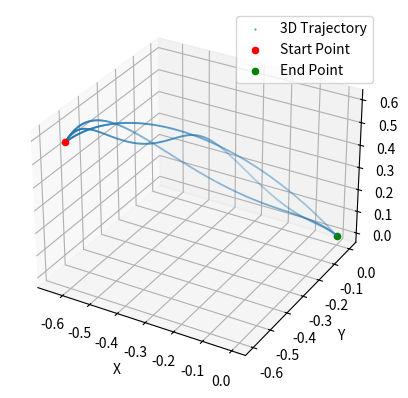

Write the Python code that produced this figure.
import numpy as np
import matplotlib.pyplot as plt
from mpl_toolkits.mplot3d import Axes3D

# Parameters
duration = 3  # seconds
frequency = 100  # Hz
num_points = duration * frequency
time_points = np.linspace(0, duration, num_points)

theta_xy = np.linspace(0, np.pi / 2, num_points).reshape(-1, 1)
radius_xy = 0.6
x = - radius_xy * np.cos(theta_xy)
y = -0.6 + radius_xy * np.sin(theta_xy)
z = 0.6 - radius_xy * (1 - np.cos(theta_xy))

x_4 = np.copy(x) - radius_xy/8 * np.sin(theta_xy*4)
y_4 = np.copy(y) + radius_xy/8 * np.sin(theta_xy*4)
z_4 = np.copy(z) - radius_xy/8 * (1-np.cos(theta_xy*4))

x_8 = np.copy(x) - radius_xy/16 * np.sin(theta_xy*8)
y_8 = np.copy(y) + radius_xy/16 * np.sin(theta_xy*8)
z_8 = np.copy(z) - radius_xy/16 * (1-np.cos(theta_xy*8))

# Combine trajectories
x_combined = np.vstack([x, x_4, x_8])
y_combined = np.vstack([y, y_4, y_8])
z_combined = np.vstack([z, z_4, z_8])

# Plot 3D trajectory
fig = plt.figure()
ax = fig.add_subplot(111, projection='3d')
ax.scatter(x_combined, y_combined, z_combined, label='3D Trajectory', s=0.2)
ax.scatter([x_combined[0]], [y_combined[0]], [z_combined[0]], color='red', label='Start Point')
ax.scatter([x_combined[-1]], [y_combined[-1]], [z_combined[-1]], color='green', label='End Point')
ax.set_xlabel('X')
ax.set_ylabel('Y')
ax.set_zlabel('Z')
ax.legend()
plt.show()

data = np.hstack([x_combined, y_combined, z_combined])

file_path = 'cartesian_motion.csv'
np.savetxt(file_path, data, delimiter=',', header='x,y,z', comments='')
